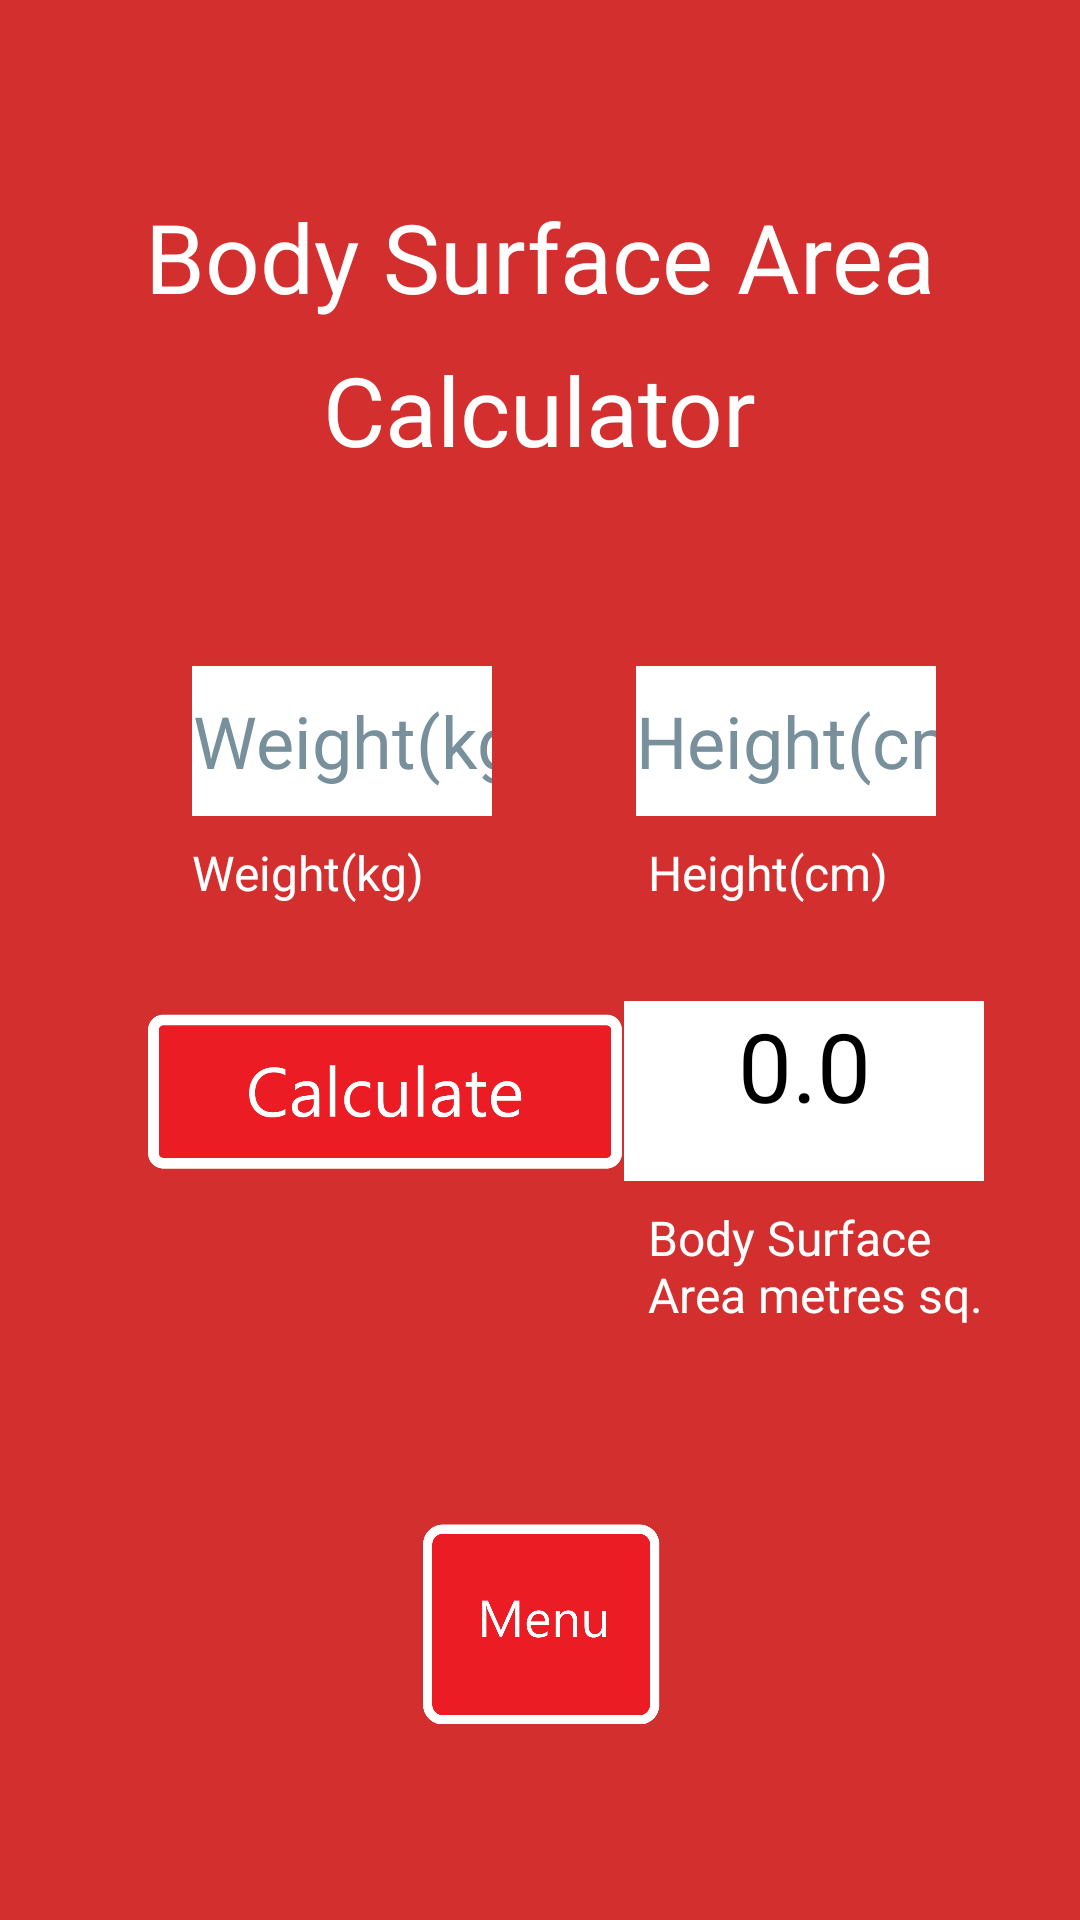

Android layout source for this screen:
<!-- AndroidManifest.xml: application theme AppTheme -->
<!-- res/layout/activity_body_surface.xml -->
<?xml version="1.0" encoding="utf-8"?>
<RelativeLayout xmlns:android="http://schemas.android.com/apk/res/android"
    xmlns:tools="http://schemas.android.com/tools"
    android:layout_width="match_parent"
    android:layout_height="match_parent"
    android:background="@color/colorPrimary">

    <TextView
        android:id="@+id/bsa_calculator1"
        android:layout_width="wrap_content"
        android:layout_height="wrap_content"
        android:layout_centerHorizontal="true"
        android:layout_marginTop="@dimen/quad_default_margin"
        android:text="@string/bsa"
        android:textColor="@color/white"
        android:textSize="@dimen/header_text_size" />

    <TextView
        android:id="@+id/bsa_calculator2"
        android:layout_width="wrap_content"
        android:layout_height="wrap_content"
        android:layout_below="@id/bsa_calculator1"
        android:layout_centerHorizontal="true"
        android:layout_marginTop="@dimen/half_default_margin"
        android:text="@string/calculator"
        android:textColor="@color/white"
        android:textSize="@dimen/header_text_size" />

    <EditText
        android:id="@+id/bsa_height_cm"
        android:layout_width="@dimen/default_box_width"
        android:layout_height="@dimen/default_box_height"
        android:layout_below="@id/bsa_calculator2"
        android:layout_alignParentEnd="true"
        android:layout_alignParentRight="true"
        android:layout_marginTop="@dimen/quad_default_margin"
        android:layout_marginEnd="@dimen/tri_default_margin"
        android:layout_marginRight="@dimen/tri_default_margin"
        android:background="@color/white"
        android:gravity="center"
        android:hint="@string/height_cm"
        android:importantForAutofill="no"
        android:inputType="text|numberDecimal"
        android:textColor="@color/black"
        android:textColorHint="#78909C"
        android:textSize="@dimen/default_text_size"
        tools:ignore="DuplicateSpeakableTextCheck" />

    <EditText
        android:id="@+id/bsa_weight_kg"
        android:layout_width="@dimen/default_box_width"
        android:layout_height="@dimen/default_box_height"
        android:layout_below="@id/bsa_calculator2"
        android:layout_alignParentStart="true"
        android:layout_alignParentLeft="true"
        android:layout_marginStart="@dimen/quad_default_margin"
        android:layout_marginLeft="@dimen/quad_default_margin"
        android:layout_marginTop="@dimen/quad_default_margin"
        android:background="@color/white"
        android:gravity="center"
        android:hint="@string/weight_kg"
        android:importantForAutofill="no"
        android:inputType="text|numberDecimal"
        android:textColor="@color/black"
        android:textColorHint="#78909C"
        android:textSize="@dimen/default_text_size"
        tools:ignore="DuplicateSpeakableTextCheck" />
    <TextView
        android:id="@+id/bsa_weight_kg_label"
        android:layout_width="wrap_content"
        android:layout_height="wrap_content"
        android:layout_below="@id/bsa_weight_kg"
        android:layout_marginStart="@dimen/quad_default_margin"
        android:layout_marginLeft="@dimen/quad_default_margin"
        android:layout_marginTop="@dimen/half_default_margin"
        android:text="@string/weight_kg"
        android:textColor="@color/white"
        android:textSize="@dimen/standard_text_size" />
    <TextView
        android:id="@+id/bsa_height_cm_label"
        android:layout_width="wrap_content"
        android:layout_height="wrap_content"
        android:layout_below="@id/bsa_height_cm"
        android:layout_alignParentEnd="true"
        android:layout_alignParentRight="true"
        android:layout_marginTop="@dimen/half_default_margin"
        android:layout_marginEnd="@dimen/quad_default_margin"
        android:layout_marginRight="@dimen/quad_default_margin"
        android:text="@string/height_cm"
        android:textColor="@color/white"
        android:textSize="@dimen/standard_text_size" />

    <ImageView
        android:id="@+id/convert_bsa"
        android:layout_width="@dimen/mid_calculate_width"
        android:layout_height="@dimen/mid_calculate_height"
        android:layout_marginStart="@dimen/tri_default_margin"
        android:layout_marginLeft="@dimen/tri_default_margin"
        android:layout_below="@id/bsa_weight_kg_label"
        android:src="@drawable/calculate"
        android:clickable="true"
        android:focusable="true"
        android:layout_marginTop="@dimen/double_default_margin"
        android:contentDescription="@string/convert_image_bsa" />
    <TextView
        android:id="@+id/bsa_textview"
        android:layout_width="@dimen/bmi_box_width"
        android:layout_height="@dimen/bmi_box_height"
        android:layout_below="@id/bsa_height_cm_label"
        android:layout_alignParentEnd="true"
        android:layout_alignParentRight="true"
        android:layout_gravity="center_horizontal"
        android:layout_marginTop="@dimen/double_default_margin"
        android:layout_marginEnd="@dimen/double_default_margin"
        android:layout_marginRight="@dimen/double_default_margin"
        android:background="@color/white"
        android:gravity="center_horizontal"
        android:text="@string/number"
        android:textAlignment="center"
        android:textColor="@color/black"
        android:textSize="@dimen/header_text_size" />
    <TextView
        android:id="@+id/bsa_label"
        android:layout_width="wrap_content"
        android:layout_height="wrap_content"
        android:layout_below="@id/bsa_textview"
        android:layout_alignParentEnd="true"
        android:layout_alignParentRight="true"
        android:layout_marginTop="@dimen/half_default_margin"
        android:layout_marginEnd="@dimen/double_default_margin"
        android:layout_marginRight="@dimen/double_default_margin"
        android:text="@string/bsa_m2"
        android:textColor="@color/white"
        android:textSize="@dimen/standard_text_size" />

    <ImageView
        android:id="@+id/menu_bsa"
        android:layout_width="@dimen/menu_button_size"
        android:layout_height="@dimen/menu_button_size"
        android:layout_below="@id/bsa_label"
        android:layout_centerHorizontal="true"
        android:layout_marginStart="@dimen/quad_default_margin"
        android:layout_marginLeft="@dimen/quad_default_margin"
        android:layout_marginTop="@dimen/quad_default_margin"
        android:layout_marginEnd="@dimen/quad_default_margin"
        android:layout_marginRight="@dimen/quad_default_margin"
        android:layout_marginBottom="@dimen/quad_default_margin"
        android:contentDescription="@string/menu_bsa_index"
        android:clickable="true"
        android:focusable="true"
        android:src="@drawable/menu_button" />


</RelativeLayout>
<!-- resources referenced by this layout -->
<resources>
  <color name="black">#000000</color>
  <color name="colorPrimary">#D32F2F</color>
  <color name="white">#ffffff</color>
  <dimen name="bmi_box_height">60dp</dimen>
  <dimen name="bmi_box_width">120dp</dimen>
  <dimen name="default_box_height">50dp</dimen>
  <dimen name="default_box_width">100dp</dimen>
  <dimen name="default_text_size">24sp</dimen>
  <dimen name="double_default_margin">32dp</dimen>
  <dimen name="half_default_margin">8dp</dimen>
  <dimen name="header_text_size">32sp</dimen>
  <dimen name="menu_button_size">80dp</dimen>
  <dimen name="mid_calculate_height">60dp</dimen>
  <dimen name="mid_calculate_width">160dp</dimen>
  <dimen name="quad_default_margin">64dp</dimen>
  <dimen name="standard_text_size">16sp</dimen>
  <dimen name="tri_default_margin">48dp</dimen>
  <!-- drawable calculate: png bitmap (drawable, 20402 bytes) -->
  <!-- drawable menu_button: png bitmap (drawable, 15736 bytes) -->
  <string name="bsa">Body Surface Area</string>
  <string name="bsa_m2">Body Surface \nArea metres sq.</string>
  <string name="calculator">Calculator</string>
  <string name="convert_image_bsa">Convert bsa</string>
  <string name="height_cm">Height(cm)</string>
  <string name="menu_bsa_index">Menu bsa index</string>
  <string name="number" translatable="false">0.0</string>
  <string name="weight_kg">Weight(kg)</string>
  <style name="AppTheme" parent="Theme.AppCompat.Light.NoActionBar">
          
          <item name="colorPrimary">@color/colorPrimary</item>
          <item name="colorPrimaryDark">@color/colorPrimaryDark</item>
          <item name="colorAccent">@color/colorAccent</item>
      </style>
  <color name="colorPrimaryDark">#B71C1C</color>
  <color name="colorAccent">#F44336</color>
</resources>
